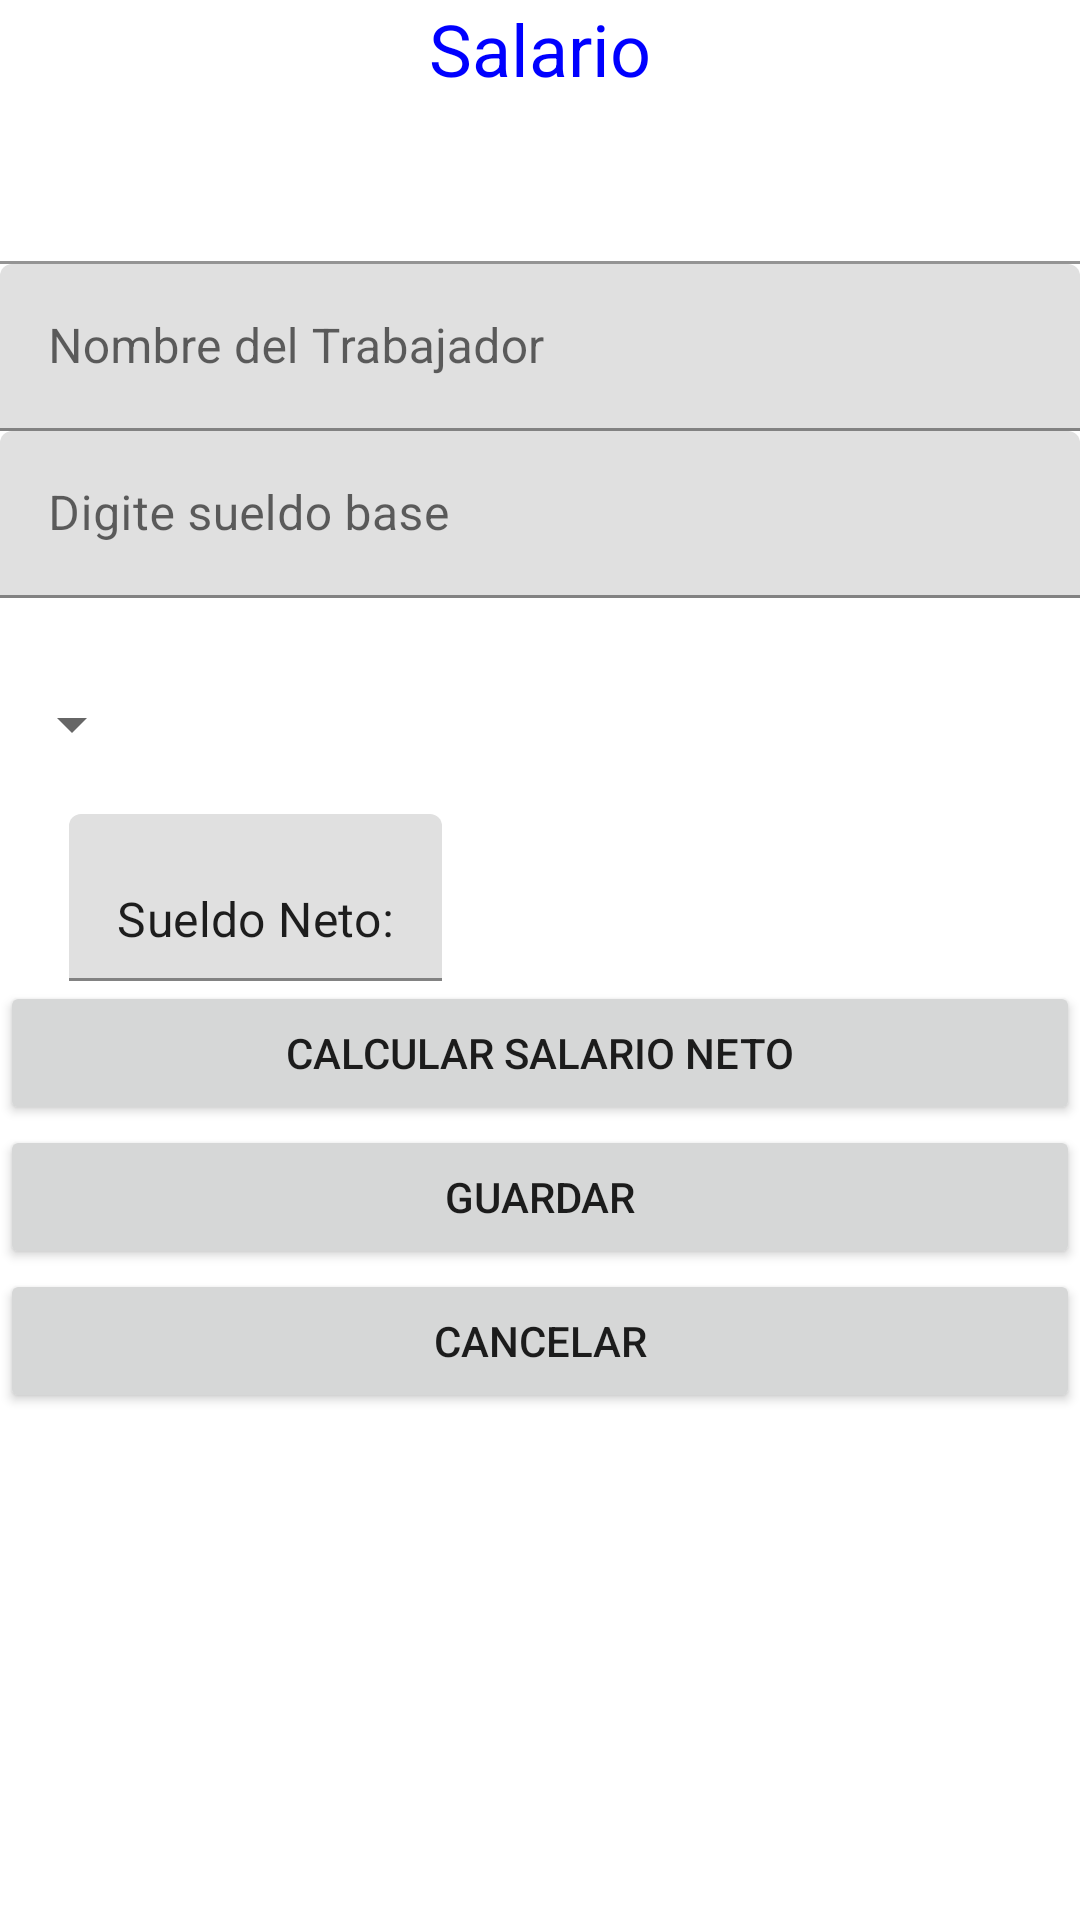

Write the Android layout XML for this screen, with the resource values it uses.
<!-- AndroidManifest.xml: application theme Theme.SegundoTallerPracticoDSM -->
<!-- res/layout/activity_add_persona2.xml -->
<?xml version="1.0" encoding="utf-8"?>
<LinearLayout xmlns:android="http://schemas.android.com/apk/res/android"
    android:layout_width="match_parent"
    android:layout_height="match_parent"
    android:orientation="vertical">
    <TextView
        android:gravity="center_horizontal"
        android:text="Salario"
        android:textSize="24sp"
        android:textColor="#00f"
        android:layout_width="match_parent"
        android:layout_height="wrap_content"
        />
    <com.google.android.material.textfield.TextInputLayout
        android:layout_width="match_parent"
        android:layout_height="wrap_content">

        <com.google.android.material.textfield.TextInputEditText
            android:id="@+id/tvOpcionID2"
            android:layout_width="match_parent"
            android:layout_height="wrap_content"

            android:visibility="invisible"
            android:inputType="number"
            android:text="2" />
    </com.google.android.material.textfield.TextInputLayout>

    <com.google.android.material.textfield.TextInputLayout
        android:layout_width="match_parent"
        android:layout_height="wrap_content">

        <com.google.android.material.textfield.TextInputEditText
            android:id="@+id/edtNombre"
            android:layout_width="match_parent"
            android:layout_height="wrap_content"
            android:inputType="text"
            android:hint="Nombre del Trabajador" />
    </com.google.android.material.textfield.TextInputLayout>


    <com.google.android.material.textfield.TextInputLayout
        android:layout_width="match_parent"
        android:layout_height="wrap_content">

        <com.google.android.material.textfield.TextInputEditText
            android:id="@+id/edtsueldo"
            android:layout_width="match_parent"
            android:layout_height="wrap_content"
            android:inputType="number"
            android:hint="Digite sueldo base" />

    </com.google.android.material.textfield.TextInputLayout>





    <Spinner
        android:id="@+id/spinner"
        android:layout_width="wrap_content"
        android:layout_height="wrap_content"
        android:layout_marginTop="30dp" />



    <com.google.android.material.textfield.TextInputLayout
        android:layout_width="match_parent"
        android:layout_height="wrap_content">

        <com.google.android.material.textfield.TextInputEditText

            android:id="@+id/tv2"
            android:layout_width="wrap_content"
            android:layout_height="wrap_content"
            android:layout_marginStart="23dp"
            android:layout_marginLeft="23dp"
            android:layout_marginTop="18dp"
            android:text="Sueldo Neto:"/>
    </com.google.android.material.textfield.TextInputLayout>






    <Button
        android:id="@+id/button"
        android:layout_width="match_parent"
        android:layout_height="wrap_content"
        android:onClick="Salario"
        android:text="Calcular Salario Neto" />
    <Button
        android:text="Guardar"
        android:onClick="guardar"
        android:layout_width="match_parent"
        android:layout_height="wrap_content" />
    <Button
        android:text="Cancelar"
        android:onClick="cancelar"
        android:layout_width="match_parent"
        android:layout_height="wrap_content" />
</LinearLayout>
<!-- resources referenced by this layout -->
<resources>
  <style name="Theme.SegundoTallerPracticoDSM" parent="Theme.MaterialComponents.DayNight.DarkActionBar">
          
          <item name="colorPrimary">@color/purple_500</item>
          <item name="colorPrimaryVariant">@color/purple_700</item>
          <item name="colorOnPrimary">@color/white</item>
          
          <item name="colorSecondary">@color/teal_200</item>
          <item name="colorSecondaryVariant">@color/teal_700</item>
          <item name="colorOnSecondary">@color/black</item>
          
          <item name="android:statusBarColor">?attr/colorPrimaryVariant</item>
          
      </style>
  <!-- not gathered from this repository: default colours our renderer supplied (Android Studio template values) -->
  <color name="purple_500">#FF6200EE</color>
  <color name="purple_700">#FF3700B3</color>
  <color name="teal_200">#FF03DAC5</color>
  <color name="teal_700">#FF018786</color>
  <color name="black">#FF000000</color>
  <color name="white">#FFFFFFFF</color>
</resources>
